Image classification data set "image trainning" (YoussefMarzouki/Systeme-AI-de-prediction-de-AVC on GitHub). Class labels (3): hemorrhagic stroke, ischemic stroke, normal.

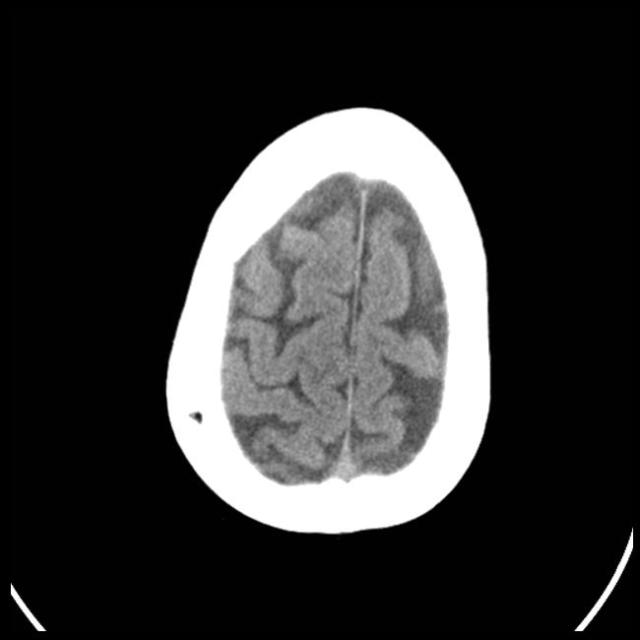
Label: normal

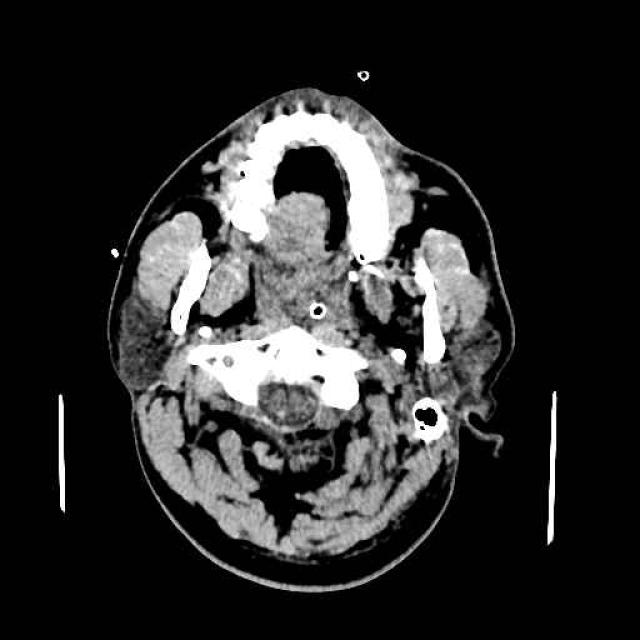
Label: hemorrhagic stroke

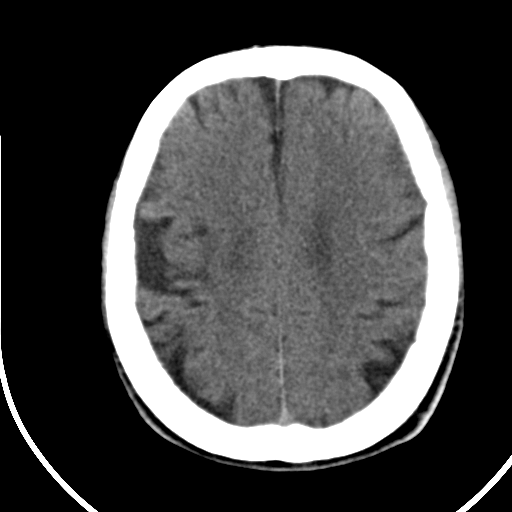
Label: ischemic stroke

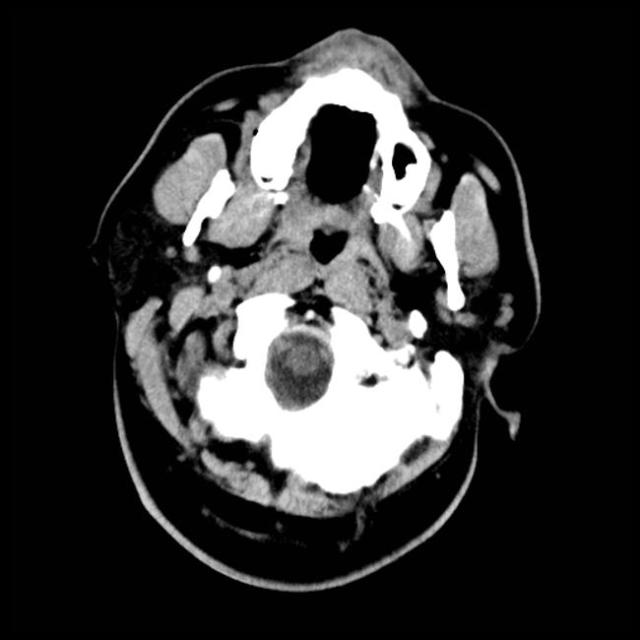
Label: normal

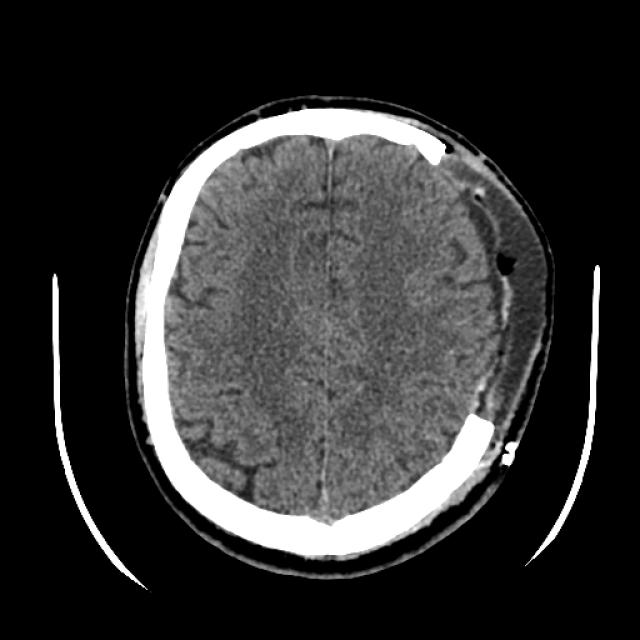
Label: hemorrhagic stroke

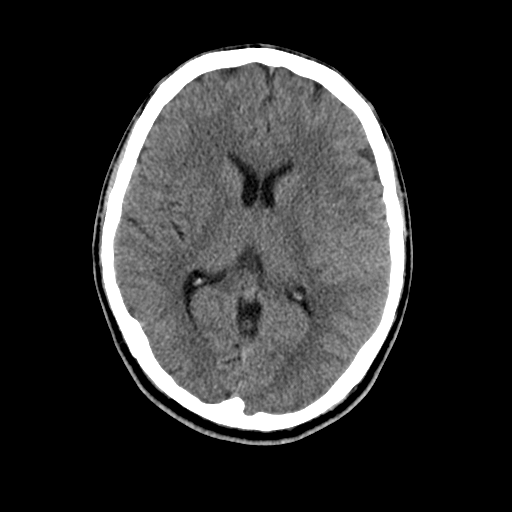
Label: ischemic stroke
